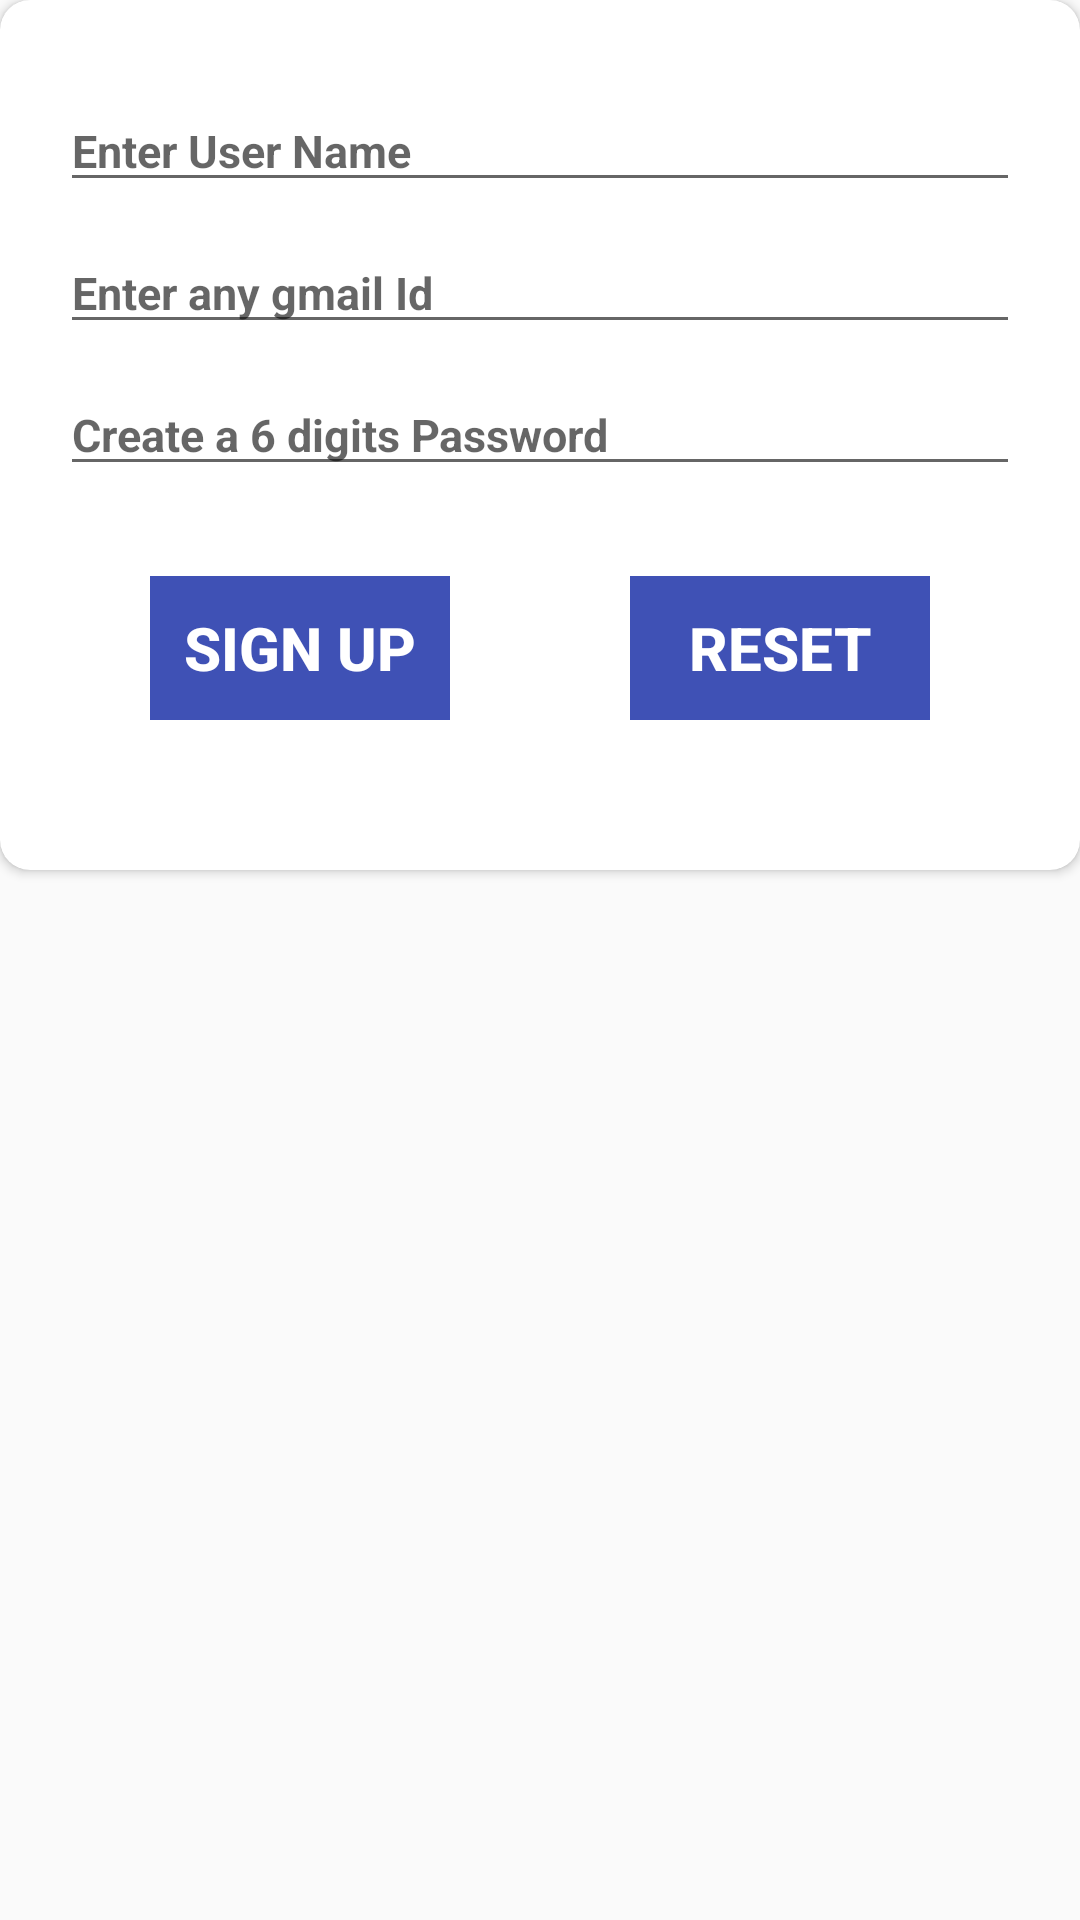

The Android layout XML behind this screen, and the referenced resources:
<!-- AndroidManifest.xml: application theme AppTheme -->
<!-- res/layout/activity_register.xml -->
<?xml version="1.0" encoding="utf-8"?>
<ScrollView
    xmlns:android="http://schemas.android.com/apk/res/android"
    xmlns:app="http://schemas.android.com/apk/res-auto"
    xmlns:tools="http://schemas.android.com/tools"
    android:layout_width="match_parent"
    android:layout_height="match_parent"
    tools:context=".UIScreens.Register">

    <android.support.v7.widget.CardView
        android:layout_width="match_parent"
        android:layout_height="wrap_content"
        app:cardCornerRadius="10dp"
        >
        <LinearLayout
            android:layout_width="match_parent"
            android:layout_height="wrap_content"
            android:layout_margin="10dp"
            android:padding="10dp"
            android:background="#FFF"
            android:orientation="vertical">

            <EditText
                android:id="@+id/user_id"
                android:layout_width="match_parent"
                android:layout_height="wrap_content"
                android:layout_gravity="center"
                android:hint="@string/enter_user_name"
                android:textStyle="bold"
                android:inputType="text"
                android:textSize="15sp"
                tools:ignore="RtlSymmetry"
                android:layout_marginTop="10dp"/>

            <EditText
                android:id="@+id/email_id"
                android:layout_width="match_parent"
                android:layout_height="wrap_content"
                android:layout_gravity="center"
                android:textStyle="bold"
                android:hint="@string/email_id_text"
                android:textSize="15sp"
                android:inputType="textEmailAddress"
                android:layout_marginTop="10dp"
                />

            <EditText
                android:id="@+id/password_id"
                android:layout_width="match_parent"
                android:layout_height="wrap_content"
                android:layout_gravity="center"
                android:hint="@string/create_a_password"
                android:inputType="numberPassword"
                android:textSize="15sp"
                android:textStyle="bold"
                android:layout_marginTop="10dp"
                />
            <LinearLayout
                android:layout_width="match_parent"
                android:layout_height="wrap_content"
                >
                <Button
                    style="?android:attr/buttonBarButtonStyle"
                    android:id="@+id/button"
                    android:layout_width="0dp"
                    android:layout_weight="1"
                    android:layout_height="wrap_content"
                    android:layout_margin="@dimen/margin_30dp"
                    android:background="@color/colorPrimary"
                    android:onClick="register"
                    android:text="@string/signup"
                    android:textColor="#FFF"
                    android:textSize="@dimen/text_20sp"
                    android:textStyle="bold" />

                <Button
                    style="?android:attr/buttonBarButtonStyle"
                    android:id="@+id/reset"
                    android:layout_width="0dp"
                    android:layout_weight="1"
                    android:layout_height="wrap_content"
                    android:background="@color/colorPrimary"
                    android:layout_margin="@dimen/margin_30dp"
                    android:onClick="reset"
                    android:text="@string/reset"
                    android:textColor="#FFF"
                    android:textSize="@dimen/text_20sp"
                    android:textStyle="bold" />
            </LinearLayout>
        </LinearLayout>
    </android.support.v7.widget.CardView>
</ScrollView>
<!-- resources referenced by this layout -->
<resources>
  <color name="colorPrimary">#3F51B5</color>
  <dimen name="margin_30dp">30dp</dimen>
  <dimen name="text_20sp">20sp</dimen>
  <string name="create_a_password">Create a 6 digits Password</string>
  <string name="email_id_text">Enter any gmail Id</string>
  <string name="enter_user_name">Enter User Name</string>
  <string name="reset"> Reset </string>
  <string name="signup"> Sign Up </string>
  <style name="AppTheme" parent="Theme.AppCompat.Light.DarkActionBar">
          
          <item name="colorPrimary">@color/colorPrimary</item>
          <item name="colorPrimaryDark">@color/colorPrimaryDark</item>
          <item name="colorAccent">@color/colorAccent</item>
      </style>
  <color name="colorPrimaryDark">#303F9F</color>
  <color name="colorAccent">#FF4081</color>
</resources>
